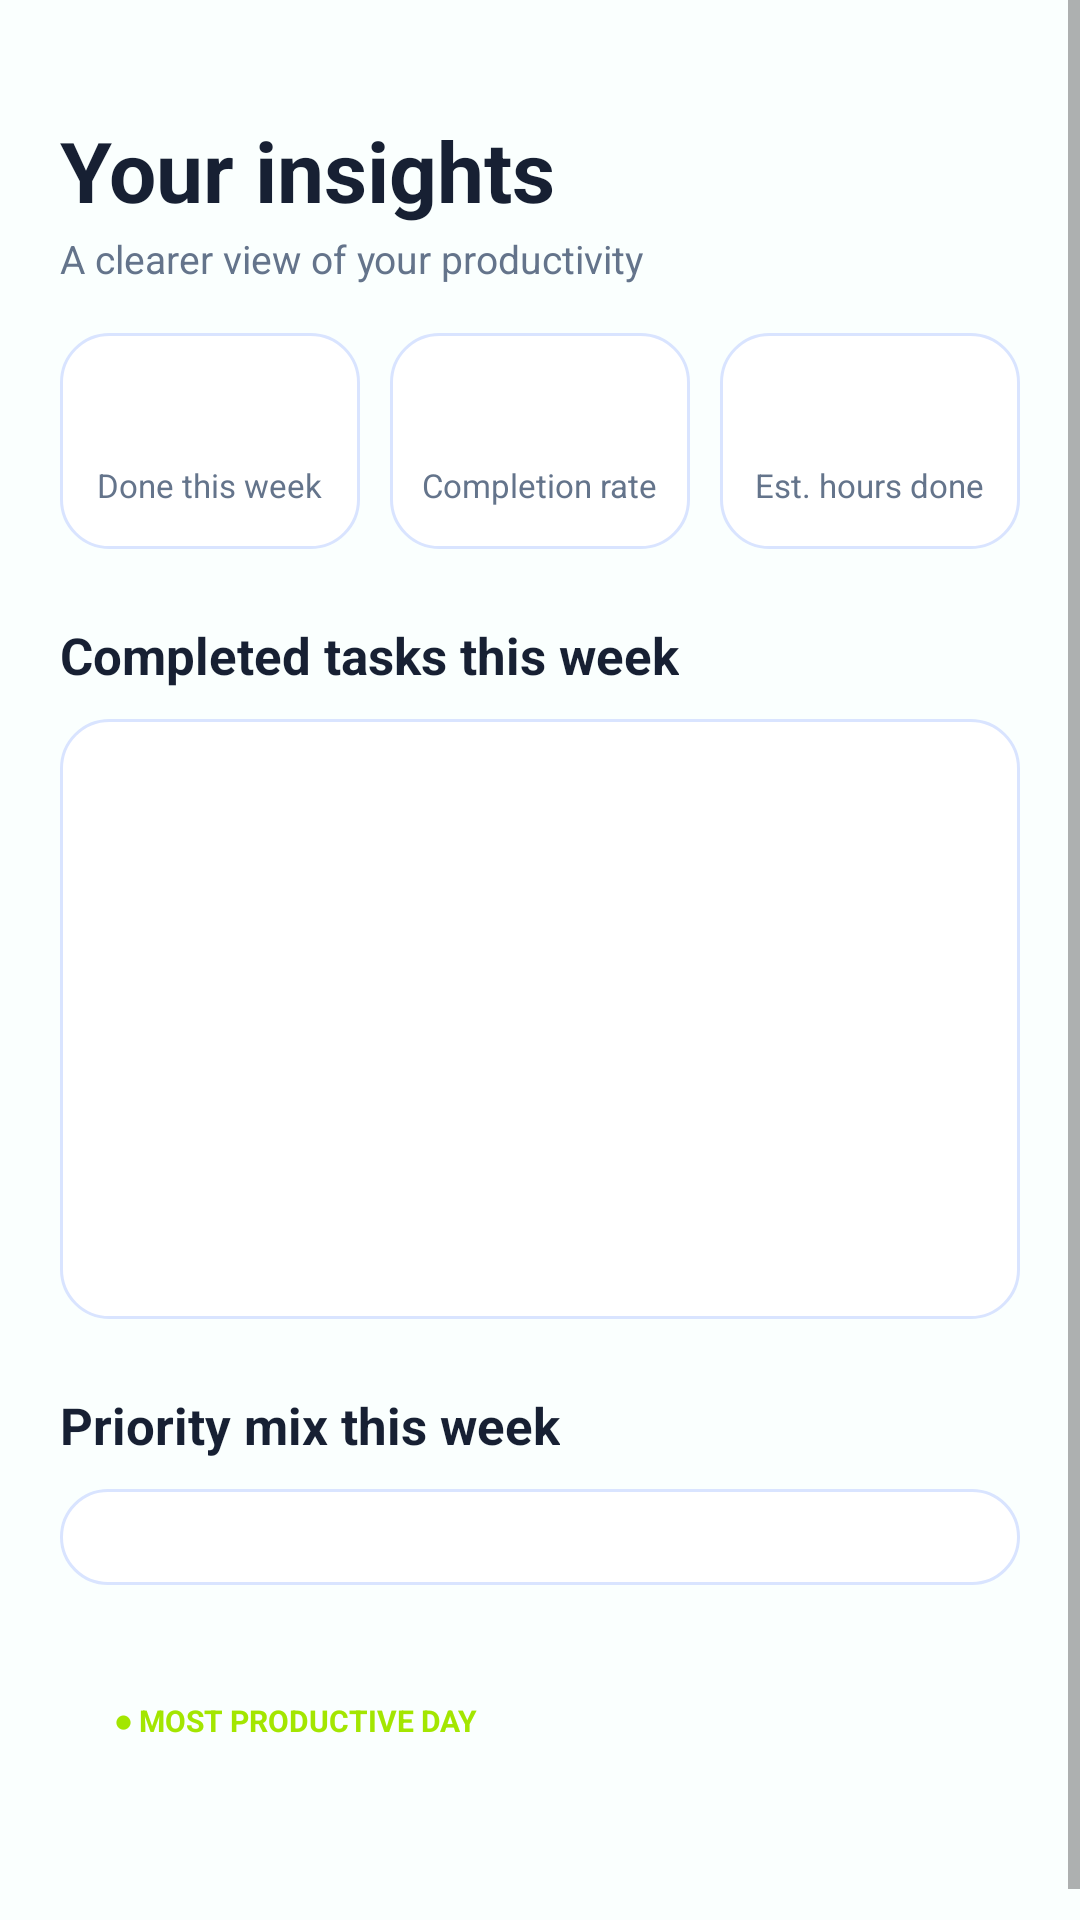

Android layout source for this screen:
<!-- AndroidManifest.xml: application theme AppTheme -->
<!-- res/layout/activity_insights.xml -->
<?xml version="1.0" encoding="utf-8"?>
<LinearLayout xmlns:android="http://schemas.android.com/apk/res/android"
    android:layout_width="match_parent"
    android:layout_height="match_parent"

    android:orientation="vertical">

    <ScrollView
        android:layout_width="match_parent"
        android:layout_height="0dp"
        android:layout_weight="1"
        android:fillViewport="true">

        <LinearLayout
            android:layout_width="match_parent"
            android:layout_height="wrap_content"
            android:orientation="vertical"
            android:paddingStart="20dp"
            android:paddingTop="16dp"
            android:paddingEnd="20dp"
            android:paddingBottom="20dp">

            
            <TextView
                android:layout_width="wrap_content"
                android:layout_height="wrap_content"
                android:layout_marginTop="22dp"
                android:text="Your insights"
                android:textColor="#172033"
                android:textSize="28sp"
                android:textStyle="bold" />

            <TextView
                android:layout_width="wrap_content"
                android:layout_height="wrap_content"
                android:layout_marginTop="2dp"
                android:text="A clearer view of your productivity"
                android:textColor="#64748B"
                android:textSize="13sp" />

            
            <LinearLayout
                android:layout_width="match_parent"
                android:layout_height="wrap_content"
                android:layout_marginTop="16dp"
                android:orientation="horizontal">

                <LinearLayout
                    android:layout_width="0dp"
                    android:layout_height="wrap_content"
                    android:layout_marginEnd="5dp"
                    android:layout_weight="1"
                    android:background="@drawable/bg_card"
                    android:gravity="center"
                    android:orientation="vertical"
                    android:paddingTop="14dp"
                    android:paddingBottom="14dp">

                    <TextView
                        android:id="@+id/statTasksValue"
                        android:layout_width="wrap_content"
                        android:layout_height="wrap_content"
                        android:textColor="#2563EB"
                        android:textSize="22sp"
                        android:textStyle="bold" />

                    <TextView
                        android:layout_width="wrap_content"
                        android:layout_height="wrap_content"
                        android:text="Done this week"
                        android:textColor="#64748B"
                        android:textSize="11sp" />
                </LinearLayout>

                <LinearLayout
                    android:layout_width="0dp"
                    android:layout_height="wrap_content"
                    android:layout_marginStart="5dp"
                    android:layout_marginEnd="5dp"
                    android:layout_weight="1"
                    android:background="@drawable/bg_card"
                    android:gravity="center"
                    android:orientation="vertical"
                    android:paddingTop="14dp"
                    android:paddingBottom="14dp">

                    <TextView
                        android:id="@+id/statOnTimeValue"
                        android:layout_width="wrap_content"
                        android:layout_height="wrap_content"
                        android:textColor="#2563EB"
                        android:textSize="22sp"
                        android:textStyle="bold" />

                    <TextView
                        android:layout_width="wrap_content"
                        android:layout_height="wrap_content"
                        android:text="Completion rate"
                        android:textColor="#64748B"
                        android:textSize="11sp" />
                </LinearLayout>

                <LinearLayout
                    android:layout_width="0dp"
                    android:layout_height="wrap_content"
                    android:layout_marginStart="5dp"
                    android:layout_weight="1"
                    android:background="@drawable/bg_card"
                    android:gravity="center"
                    android:orientation="vertical"
                    android:paddingTop="14dp"
                    android:paddingBottom="14dp">

                    <TextView
                        android:id="@+id/statFocusValue"
                        android:layout_width="wrap_content"
                        android:layout_height="wrap_content"
                        android:textColor="#2563EB"
                        android:textSize="22sp"
                        android:textStyle="bold" />

                    <TextView
                        android:layout_width="wrap_content"
                        android:layout_height="wrap_content"
                        android:text="Est. hours done"
                        android:textColor="#64748B"
                        android:textSize="11sp" />
                </LinearLayout>
            </LinearLayout>

            
            <TextView
                android:layout_width="wrap_content"
                android:layout_height="wrap_content"
                android:layout_marginTop="24dp"
                android:text="Completed tasks this week"
                android:textColor="#172033"
                android:textSize="17sp"
                android:textStyle="bold" />

            <LinearLayout
                android:id="@+id/weeklyBars"
                android:layout_width="match_parent"
                android:layout_height="200dp"
                android:layout_marginTop="10dp"
                android:background="@drawable/bg_card"
                android:orientation="horizontal"
                android:paddingStart="12dp"
                android:paddingTop="14dp"
                android:paddingEnd="12dp"
                android:paddingBottom="14dp" />

            
            <TextView
                android:layout_width="wrap_content"
                android:layout_height="wrap_content"
                android:layout_marginTop="24dp"
                android:text="Priority mix this week"
                android:textColor="#172033"
                android:textSize="17sp"
                android:textStyle="bold" />

            <LinearLayout
                android:id="@+id/categoriesContainer"
                android:layout_width="match_parent"
                android:layout_height="wrap_content"
                android:layout_marginTop="10dp"
                android:background="@drawable/bg_card"
                android:orientation="vertical"
                android:padding="16dp" />

            
            <LinearLayout
                android:id="@+id/focusCard"
                android:layout_width="match_parent"
                android:layout_height="wrap_content"
                android:layout_marginTop="20dp"
                android:orientation="vertical"
                android:padding="18dp">

                <TextView
                    android:layout_width="wrap_content"
                    android:layout_height="wrap_content"
                    android:text="● MOST PRODUCTIVE DAY"
                    android:textColor="#A3E600"
                    android:textSize="10sp"
                    android:textStyle="bold" />

                <TextView
                    android:id="@+id/focusTimeText"
                    android:layout_width="wrap_content"
                    android:layout_height="wrap_content"
                    android:layout_marginTop="8dp"
                    android:textColor="#FFFFFF"
                    android:textSize="18sp"
                    android:textStyle="bold" />
            </LinearLayout>
        </LinearLayout>
    </ScrollView>
</LinearLayout>
<!-- resources referenced by this layout -->
<resources>
  <!-- drawable bg_card (drawable) -->
  <?xml version="1.0" encoding="utf-8"?>
  <shape xmlns:android="http://schemas.android.com/apk/res/android"
      android:shape="rectangle">
      <corners android:radius="16dp" />
      <solid android:color="@color/card_background" />
      <stroke android:width="1dp" android:color="@color/brand_blue_border" />
  </shape>
  <style name="AppTheme" parent="android:style/Theme.Material.Light.NoActionBar">
          <item name="android:windowBackground">@drawable/bg_screen_background</item>
          <item name="android:statusBarColor">@color/screen_background</item>
          <item name="android:windowLightStatusBar">true</item>
          <item name="android:navigationBarColor">@color/screen_background</item>
          <item name="android:colorAccent">@color/brand_blue</item>
      </style>
  <color name="card_background">#FFFFFF</color>
  <color name="brand_blue_border">#D9E4FF</color>
  <!-- drawable bg_screen_background (drawable) -->
  <shape xmlns:android="http://schemas.android.com/apk/res/android" android:shape="rectangle">
      <solid android:color="@color/screen_background" />
  </shape>
  <color name="screen_background">#FAFFFE</color>
  <color name="brand_blue">#0051FF</color>
</resources>
